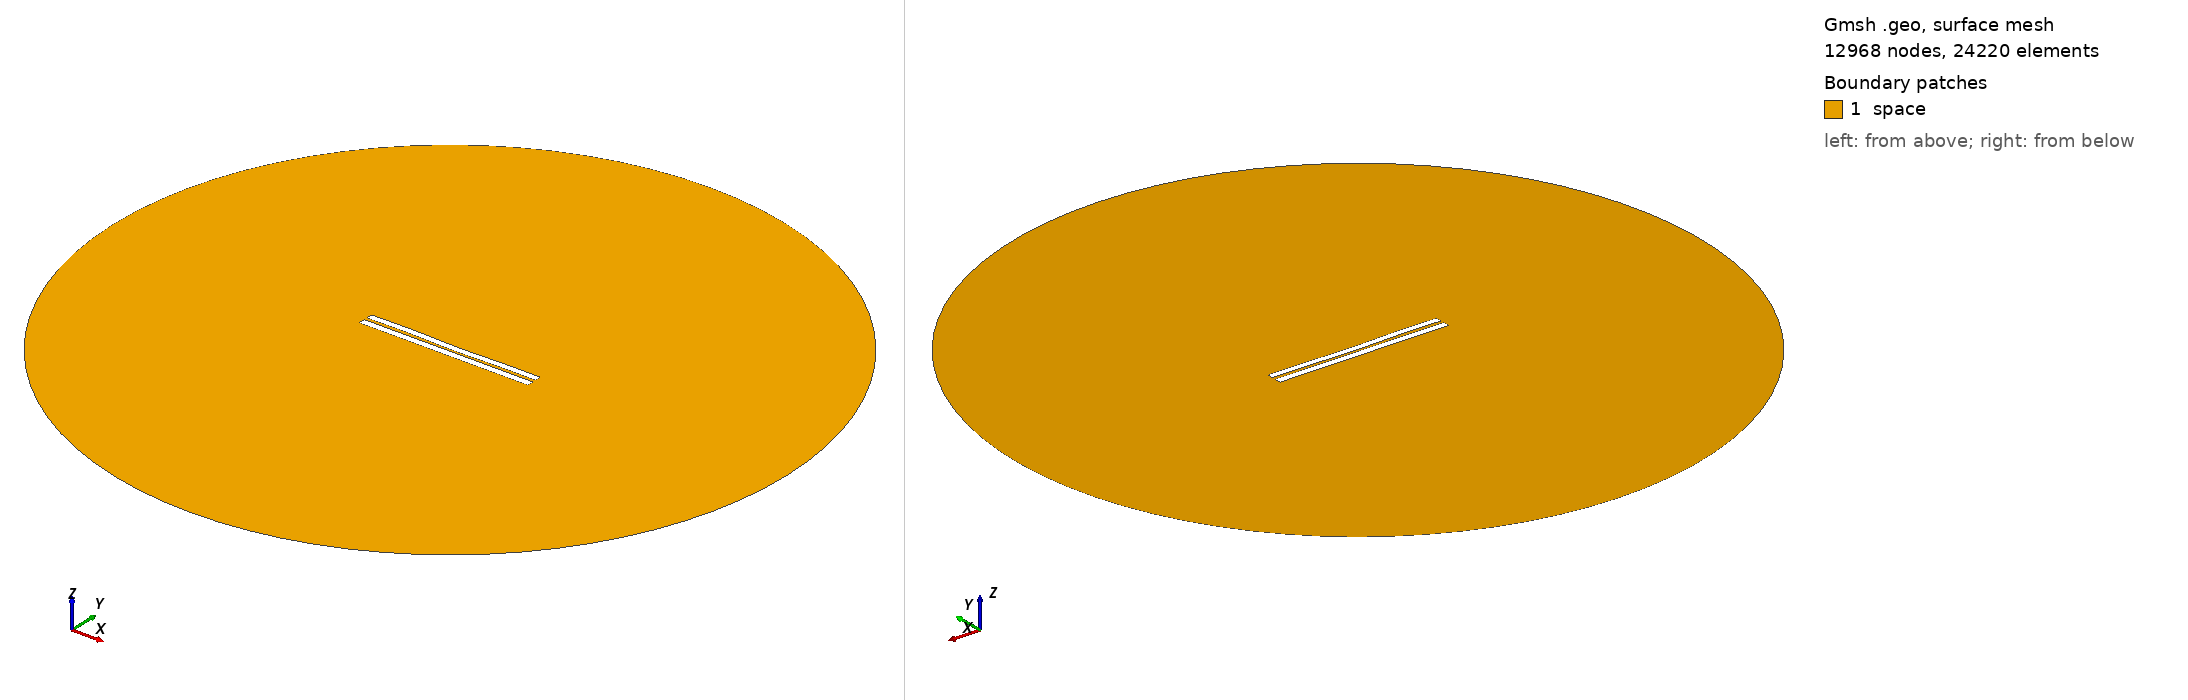

Gmsh geometry script, surface-meshed: 12968 nodes, 24220 surface elements. Boundary patches (legend numbers): 1 space. Left view from above one corner, right view from below the opposite corner. Legend entries are the model's physical surfaces. The drawing asked Gmsh for element sizes between 1% and 20% of the model's largest extent; the script's own settings can give other sizes.

=== 3895.geo (drawn) ===
//---------------------------------------
// Geometry kernel
//---------------------------------------

SetFactory("OpenCASCADE");



//---------------------------------------
// Parameters of the geometry
//---------------------------------------

// Overetch of the upper plate
overetch = 0.125;

// Distance between the plates
distance = 1.75;

// Discretization over the x axis (for the deformation)
nx = 50; 

// Length of the plate
L = 100 - overetch; 

// Number of modes
n = 4; 

// 1st mode coefficient
coeff(1) = -0.075;
beta(1) = 0.596864 * 3.1415926535 / L;

// 2nd mode coefficient
coeff(2) = -0.15;
beta(2) = 1.49418 * 3.1415926535 / L;

// 3rd mode coefficient
coeff(3) = 0.07499999999999998;
beta(3) = 2.50025 * 3.1415926535 / L;

// 4th mode coefficient
coeff(4) = 0.15;
beta(4) = 3.49999 * 3.1415926535 / L;



//---------------------------------------
// Upper plate (deformed rectangle)
//---------------------------------------

// Coordiantes of the upper plate
xmin = -50;
xmax = 50 - overetch;

// Height of the upper plate
yheight = 4 - 2 * overetch;

// Indexes of the points
UpperID[] = {};
LowerID[] = {};
LeftID[] = {};
RightID[] = {};

// Point index
p = 1;

// Horizontal edges
For i In {1:nx}
    x = xmin + (i-1)*(xmax - xmin)/(nx-1);

    y_bottom = distance / 2 + overetch;
    For j In {1:n}
        C = (Cosh(beta(j)*L) + Cos(beta(j)*L)) / (Sinh(beta(j)*L) + Sin(beta(j)*L));
        y_bottom  = y_bottom + coeff(j) * (Cosh(beta(j)*(x+50)) - Cos(beta(j)*(x+50)) - C * (Sinh(beta(j)*(x+50)) - Sin(beta(j)*(x+50))));
    EndFor

    y_top = y_bottom + yheight;

    Point(p) = {x, y_top, 0, 1.0};
    UpperID[i] = p;
    p = p + 1;

    Point(p) = {x, y_bottom, 0, 1.0};
    LowerID[i] = p;
    p = p + 1;
EndFor

// Create point lists
UpperPts[] = {}; LowerPts[] = {};
For i In {1:nx}
  UpperPts[] += {UpperID[i]};
  LowerPts[] += {LowerID[i]};
EndFor

// Build splines
Spline(1) = {UpperPts[]};
Spline(2) = {LowerPts[]};
Line(3) = {LowerPts[nx-1], UpperPts[nx-1]};
Line(4) = {LowerPts[0], UpperPts[0]};

// Build the plane surface
Curve Loop(1) = {2, 3, -1, -4};
Plane Surface(1) = {1};



//---------------------------------------
// Lower plate (rectangle)
//---------------------------------------

// Vertices
Point(1001) = {-50, -1, 0, 1.0};
Point(1002) = { 50, -1, 0, 1.0};
Point(1003) = { 50,  -5, 0, 1.0};
Point(1004) = {-50,  -5, 0, 1.0};

// Edges
Line(5) = {1001, 1002};
Line(6) = {1002, 1003};
Line(7) = {1003, 1004};
Line(8) = {1004, 1001};

// Plane surface
Line Loop(2) = {5, 6, 7, 8};
Plane Surface(2) = {2}; 



//---------------------------------------
// Outer (fictious) boundary
//---------------------------------------

// Points
Point(1005) = {0, 0, 0};       // Center
Point(1006) = {200, 0, 0};     // Start point
Point(1007) = {0, 200, 0};     // 90 degrees
Point(1008) = {-200, 0, 0};    // 180 degrees
Point(1009) = {0, -200, 0};    // 270 degrees

// Circle arcs (each needs start, center, end)
Circle(9) = {1006, 1005, 1007};
Circle(10) = {1007, 1005, 1008};
Circle(11) = {1008, 1005, 1009};
Circle(12) = {1009, 1005, 1006};

// Plane surface for the entire domain
Curve Loop(3) = {9, 10, 11, 12};
Surface(3) = {3};

// Subtract the plates from the whole domain to obtain the actual domain where we want to solve the equations
BooleanDifference{ Surface{3}; Delete; }{ Surface{1}; Surface{2}; Delete; }




//---------------------------------------
// Transfinite Lines/Curves
//---------------------------------------

// Set the number of points on the boundaries
r = 7;

// Plates
Transfinite Curve {1, 2} = 50*r Using Progression 1;
Transfinite Curve {3, 4} = 2*r Using Progression 1;
Transfinite Line {5, 7} = 50*r Using Progression 1;
Transfinite Line {6, 8} = 2*r Using Progression 1;

// Outer boundary
Transfinite Line {9, 10, 11, 12} = 20 Using Progression 1;



//---------------------------------------
// Physical groups
//---------------------------------------                

// Physical curves (boundaries)
Physical Line("force_segment", 10) = {2};
Physical Line("upper_plate", 11) = {1, 3, 4};
Physical Line("lower_plate", 12) = {5, 6, 7, 8};
Physical Line("boundary", 20) = {9, 10, 11, 12};

// Physical Surfaces
Physical Surface("space", 30) = {3};



//---------------------------------------
// 6. Generate the Mesh
//---------------------------------------

// 2D mesh generation
Mesh 2;
